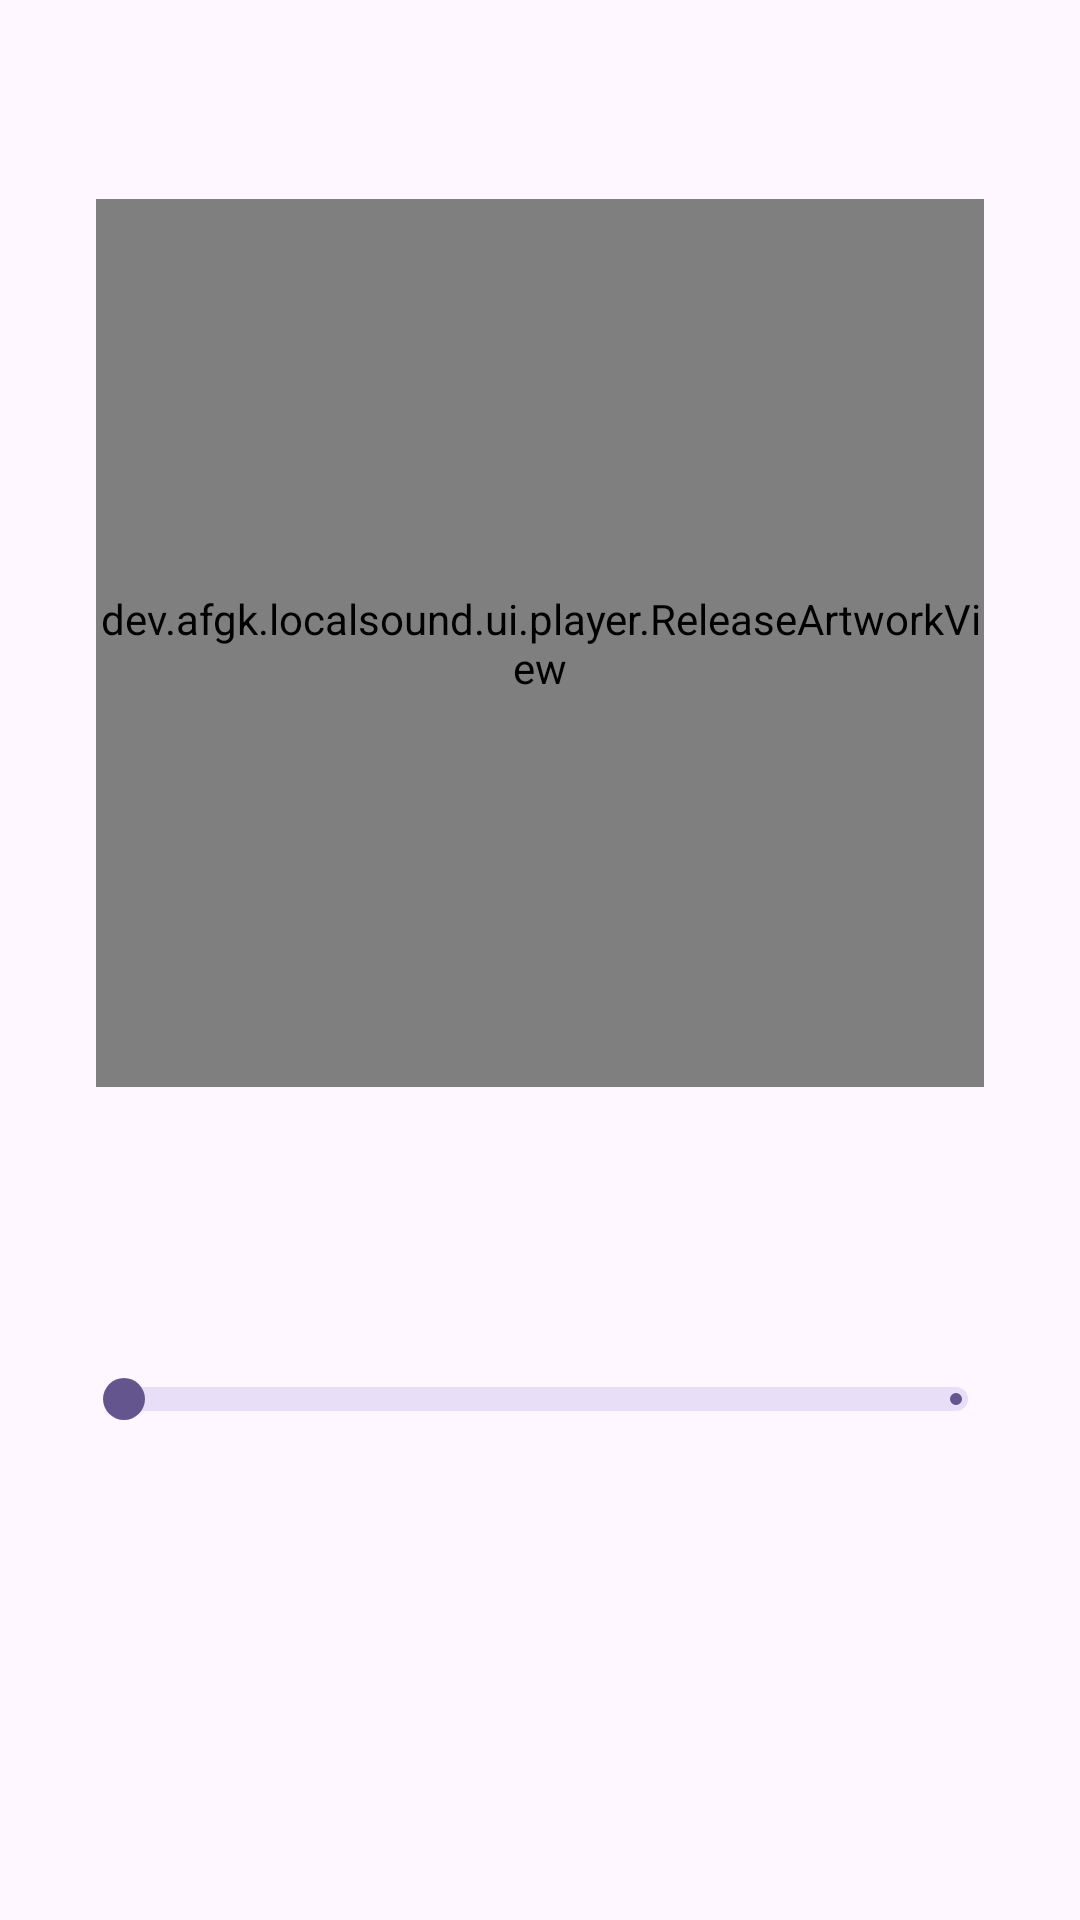

Layout XML and referenced resources for this Android screen:
<!-- AndroidManifest.xml: application theme Theme.LocalSound -->
<!-- res/layout/fragment_player.xml -->
<?xml version="1.0" encoding="utf-8"?>
<androidx.constraintlayout.widget.ConstraintLayout xmlns:android="http://schemas.android.com/apk/res/android"
    xmlns:app="http://schemas.android.com/apk/res-auto"
    xmlns:tools="http://schemas.android.com/tools"
    android:layout_width="match_parent"
    android:layout_height="match_parent"
    tools:context=".ui.player.PlayerFragment">

    <LinearLayout
        android:layout_width="match_parent"
        android:layout_height="match_parent"
        android:gravity="center"
        android:orientation="vertical"
        android:paddingHorizontal="32dp">

        <androidx.constraintlayout.widget.ConstraintLayout
            android:layout_width="match_parent"
            android:layout_height="wrap_content"
            android:layout_marginBottom="16dp">

            <dev.afgk.localsound.ui.player.ReleaseArtworkView
                android:id="@+id/artwork"
                android:layout_width="match_parent"
                android:layout_height="0dp"
                app:layout_constraintDimensionRatio="1:1" />
        </androidx.constraintlayout.widget.ConstraintLayout>

        <LinearLayout
            android:layout_width="match_parent"
            android:layout_height="wrap_content"
            android:layout_marginBottom="16dp">

            <LinearLayout
                android:layout_width="0dp"
                android:layout_height="wrap_content"
                android:layout_weight="1"
                android:orientation="vertical">

                <TextView
                    android:id="@+id/track_name"
                    style="?attr/textAppearanceTitleLargeEmphasized"
                    android:layout_width="wrap_content"
                    android:layout_height="wrap_content"
                    android:text="" />

                <TextView
                    android:id="@+id/artist_name"
                    style="?attr/textAppearanceBodyMedium"
                    android:layout_width="wrap_content"
                    android:layout_height="wrap_content"
                    android:text="" />
            </LinearLayout>

            <Button
                android:id="@+id/add_to_playlist_btn"
                style="?attr/materialIconButtonStyle"
                android:layout_width="wrap_content"
                android:layout_height="wrap_content"
                app:icon="@drawable/rounded_add_circle_24dp"
                app:iconSize="24dp"
                app:iconTint="@color/md_theme_onSurface" />
        </LinearLayout>

        <com.google.android.material.slider.Slider
            android:id="@+id/progress"
            android:layout_width="match_parent"
            android:layout_height="wrap_content"
            android:layout_marginStart="-9dp"
            android:layout_marginEnd="-9dp"
            android:value="0.0"
            android:valueFrom="0.0"
            android:valueTo="100.0"
            app:labelBehavior="gone"
            app:thumbHeight="14dp"
            app:thumbTrackGapSize="0dp"
            app:thumbWidth="14dp"
            app:trackHeight="8dp" />

        <LinearLayout
            android:layout_width="match_parent"
            android:layout_height="wrap_content"
            android:gravity="center"
            android:paddingVertical="16dp">

            <Button
                android:id="@+id/shuffle_btn"
                style="?attr/materialIconButtonStyle"
                android:layout_width="wrap_content"
                android:layout_height="wrap_content"
                app:icon="@drawable/rounded_shuffle_24dp"
                app:iconSize="24dp"
                app:iconTint="@color/md_theme_onSurface" />

            <LinearLayout
                android:layout_width="0dp"
                android:layout_height="wrap_content"
                android:layout_weight="1"
                android:gravity="center">

                <Button
                    android:id="@+id/prev_btn"
                    style="?attr/materialIconButtonStyle"
                    android:layout_width="wrap_content"
                    android:layout_height="wrap_content"
                    android:padding="16dp"
                    app:icon="@drawable/rounded_skip_previous_24dp"
                    app:iconSize="24dp"
                    app:iconTint="@color/md_theme_onSurface" />

                <Button
                    android:id="@+id/play_btn"
                    style="?attr/materialIconButtonFilledStyle"
                    android:layout_width="wrap_content"
                    android:layout_height="wrap_content"
                    android:padding="16dp"
                    app:icon="@drawable/rounded_play_arrow_24dp"
                    app:iconSize="36dp" />

                <Button
                    android:id="@+id/next_btn"
                    style="?attr/materialIconButtonStyle"
                    android:layout_width="wrap_content"
                    android:layout_height="wrap_content"
                    android:padding="16dp"
                    app:icon="@drawable/rounded_skip_next_24dp"
                    app:iconSize="24dp"
                    app:iconTint="@color/md_theme_onSurface" />
            </LinearLayout>

            <Button
                android:id="@+id/queue_btn"
                style="?attr/materialIconButtonStyle"
                android:layout_width="wrap_content"
                android:layout_height="wrap_content"
                app:icon="@drawable/rounded_queue_music_24dp"
                app:iconSize="24dp"
                app:iconTint="@color/md_theme_onSurface" />
        </LinearLayout>
    </LinearLayout>

</androidx.constraintlayout.widget.ConstraintLayout>
<!-- resources referenced by this layout -->
<resources>
  <color name="md_theme_onSurface">#1D1B20</color>
  <!-- drawable rounded_queue_music_24dp (drawable) -->
  <vector xmlns:android="http://schemas.android.com/apk/res/android"
      android:width="24dp"
      android:height="24dp"
      android:viewportWidth="960"
      android:viewportHeight="960">
    <path
        android:pathData="M640,800q-50,0 -85,-35t-35,-85q0,-50 35,-85t85,-35q11,0 21,1.5t19,6.5v-288q0,-17 11.5,-28.5T720,240h120q17,0 28.5,11.5T880,280q0,17 -11.5,28.5T840,320h-80v360q0,50 -35,85t-85,35ZM160,640q-17,0 -28.5,-11.5T120,600q0,-17 11.5,-28.5T160,560h240q17,0 28.5,11.5T440,600q0,17 -11.5,28.5T400,640L160,640ZM160,480q-17,0 -28.5,-11.5T120,440q0,-17 11.5,-28.5T160,400h400q17,0 28.5,11.5T600,440q0,17 -11.5,28.5T560,480L160,480ZM160,320q-17,0 -28.5,-11.5T120,280q0,-17 11.5,-28.5T160,240h400q17,0 28.5,11.5T600,280q0,17 -11.5,28.5T560,320L160,320Z"
        android:fillColor="#e3e3e3"/>
  </vector>
  <color name="md_theme_primary">#65558F</color>
  <color name="md_theme_onPrimary">#FFFFFF</color>
  <color name="md_theme_primaryContainer">#EADDFF</color>
  <color name="md_theme_onPrimaryContainer">#4F378B</color>
  <color name="md_theme_secondary">#625B71</color>
  <color name="md_theme_onSecondary">#FFFFFF</color>
  <color name="md_theme_secondaryContainer">#E8DEF8</color>
  <color name="md_theme_onSecondaryContainer">#4A4458</color>
  <color name="md_theme_tertiary">#7D5260</color>
  <color name="md_theme_onTertiary">#FFFFFF</color>
  <color name="md_theme_tertiaryContainer">#FFD8E4</color>
  <color name="md_theme_onTertiaryContainer">#633B48</color>
  <color name="md_theme_error">#B3261E</color>
  <color name="md_theme_onError">#FFFFFF</color>
  <color name="md_theme_errorContainer">#F9DEDC</color>
  <color name="md_theme_onErrorContainer">#8C1D18</color>
  <color name="md_theme_background">#FEF7FF</color>
  <color name="md_theme_onBackground">#1D1B20</color>
  <color name="md_theme_surface">#FEF7FF</color>
  <color name="md_theme_surfaceVariant">#E7E0EC</color>
  <color name="md_theme_onSurfaceVariant">#49454F</color>
  <color name="md_theme_outline">#79747E</color>
  <color name="md_theme_outlineVariant">#CAC4D0</color>
  <color name="md_theme_inverseSurface">#322F35</color>
  <color name="md_theme_inverseOnSurface">#F5EFF7</color>
  <color name="md_theme_inversePrimary">#D0BCFF</color>
  <color name="md_theme_primaryFixed">#EADDFF</color>
  <color name="md_theme_onPrimaryFixed">#21005D</color>
  <color name="md_theme_primaryFixedDim">#D0BCFF</color>
  <color name="md_theme_onPrimaryFixedVariant">#4F378B</color>
  <color name="md_theme_secondaryFixed">#E8DEF8</color>
  <color name="md_theme_onSecondaryFixed">#1D192B</color>
  <color name="md_theme_secondaryFixedDim">#CCC2DC</color>
  <color name="md_theme_onSecondaryFixedVariant">#4A4458</color>
  <color name="md_theme_tertiaryFixed">#FFD8E4</color>
  <color name="md_theme_onTertiaryFixed">#31111D</color>
  <color name="md_theme_tertiaryFixedDim">#EFB8C8</color>
  <color name="md_theme_onTertiaryFixedVariant">#633B48</color>
  <color name="md_theme_surfaceDim">#DED8E1</color>
  <color name="md_theme_surfaceBright">#FEF7FF</color>
  <color name="md_theme_surfaceContainerLowest">#FFFFFF</color>
  <color name="md_theme_surfaceContainerLow">#F7F2FA</color>
  <color name="md_theme_surfaceContainer">#F3EDF7</color>
  <color name="md_theme_surfaceContainerHigh">#ECE6F0</color>
  <color name="md_theme_surfaceContainerHighest">#E6E0E9</color>
</resources>
